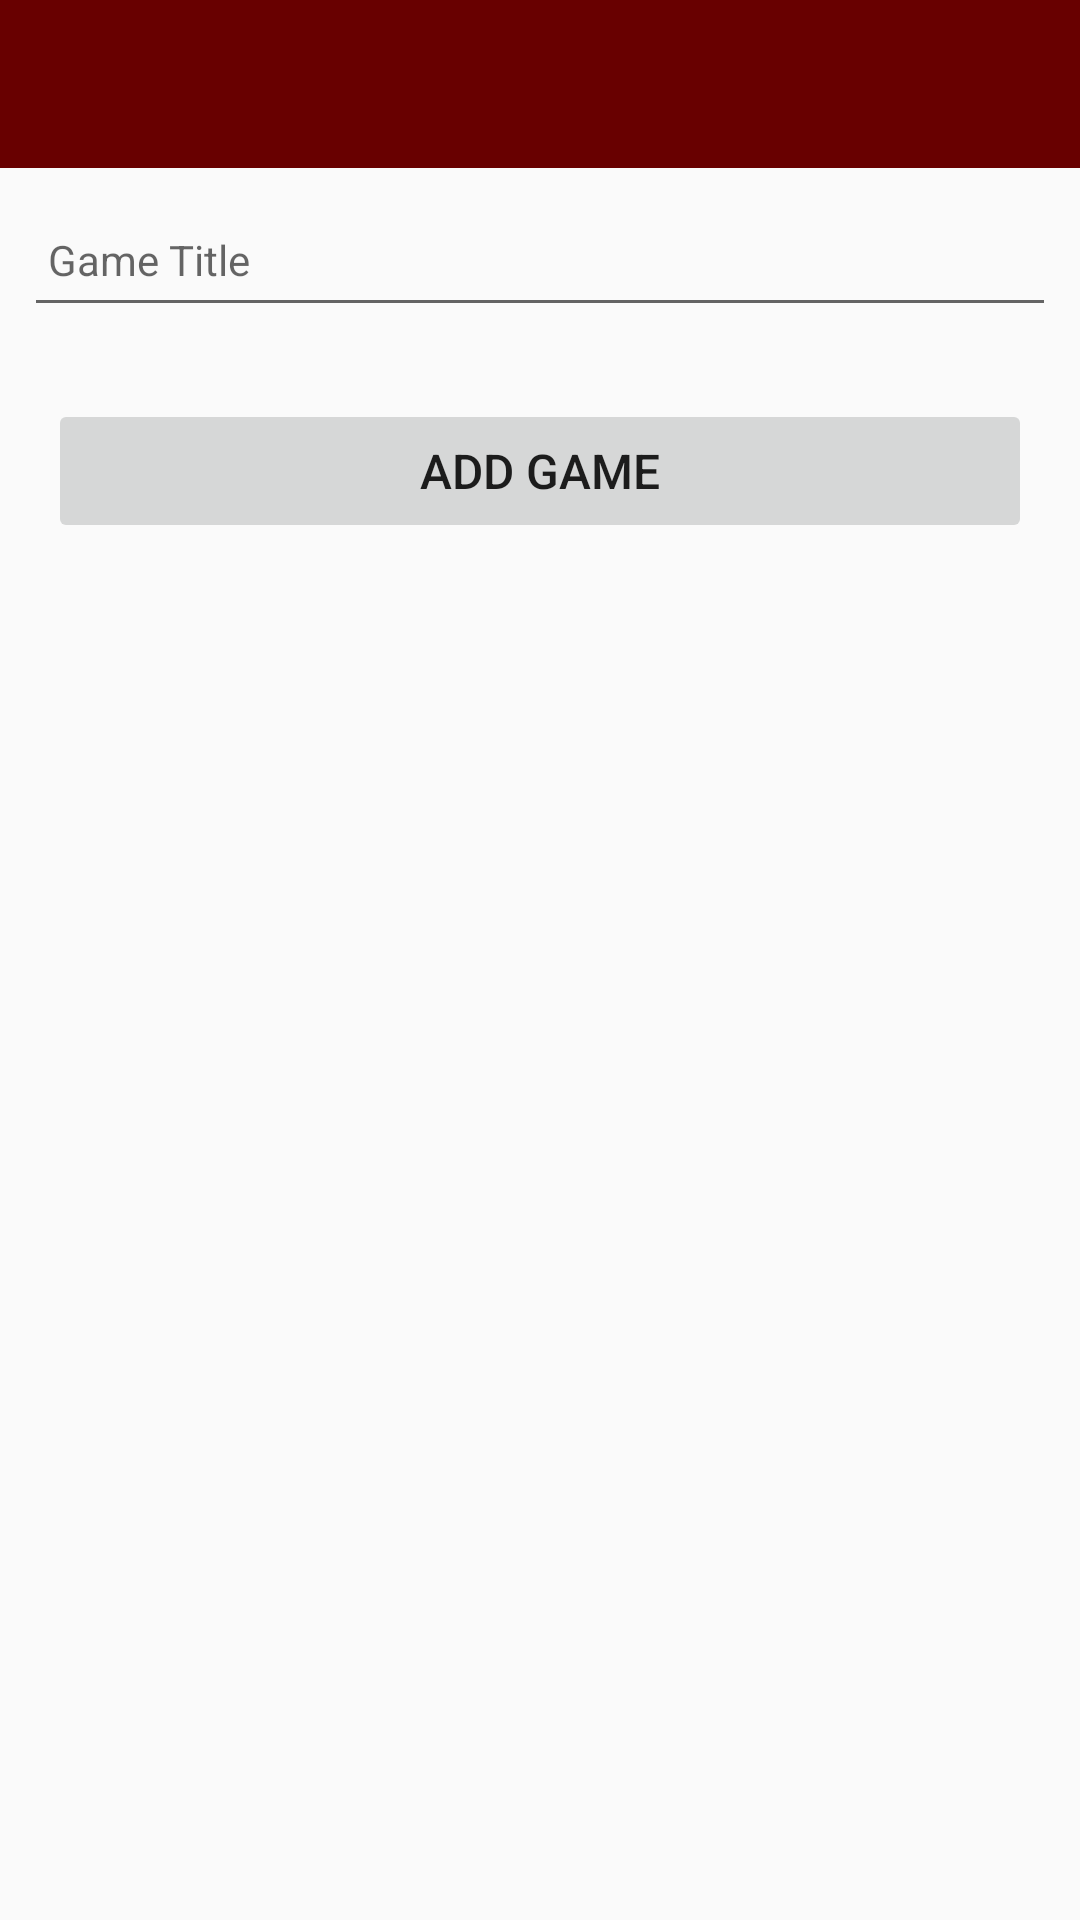

Produce the Android XML layout that renders to this screen, including the resource entries it uses.
<!-- AndroidManifest.xml: application theme Theme.GameLibraryAssignment -->
<!-- res/layout/activity_main.xml -->
<?xml version="1.0" encoding="utf-8"?>
<androidx.constraintlayout.widget.ConstraintLayout xmlns:android="http://schemas.android.com/apk/res/android"
    xmlns:app="http://schemas.android.com/apk/res-auto"
    xmlns:tools="http://schemas.android.com/tools"
    android:layout_width="match_parent"
    android:layout_height="match_parent"
    tools:context=".activities.LibraryActivity">

    <RelativeLayout
        android:layout_width="match_parent"
        android:layout_height="wrap_content"
        app:layout_constraintBottom_toBottomOf="parent"
        app:layout_constraintTop_toTopOf="parent">

        <com.google.android.material.appbar.AppBarLayout
            android:id="@+id/appBarLayout"
            android:layout_width="match_parent"
            android:layout_height="wrap_content"
            android:fitsSystemWindows="true"
            app:elevation="0dip"
            app:theme="@style/ThemeOverlay.AppCompat.Dark.ActionBar">

            <androidx.appcompat.widget.Toolbar
                android:id="@+id/toolbarAdd"
                android:layout_width="match_parent"
                android:layout_height="wrap_content" />
        </com.google.android.material.appbar.AppBarLayout>

        <ScrollView
            android:layout_width="match_parent"
            android:layout_height="match_parent"
            android:layout_below="@id/appBarLayout"
            android:fillViewport="true">

            <LinearLayout
                android:layout_width="match_parent"
                android:layout_height="wrap_content"
                android:orientation="vertical">

                <EditText
                    android:id="@+id/libraryTitle"
                    android:layout_width="match_parent"
                    android:layout_height="45dp"
                    android:layout_margin="8dp"
                    android:autofillHints=""
                    android:hint="@string/hint_libraryTitle"
                    android:inputType="text"
                    android:maxLength="25"
                    android:maxLines="1"
                    android:padding="8dp"
                    android:textSize="14sp" />

                <Button
                    android:id="@+id/btnAdd"
                    android:layout_width="match_parent"
                    android:layout_height="wrap_content"
                    android:layout_margin="16dp"
                    android:paddingTop="8dp"
                    android:paddingBottom="8dp"
                    android:stateListAnimator="@null"
                    android:text="@string/button_addLibrary"
                    android:textSize="16sp" />

            </LinearLayout>
        </ScrollView>
    </RelativeLayout>
</androidx.constraintlayout.widget.ConstraintLayout>
<!-- resources referenced by this layout -->
<resources>
  <string name="button_addLibrary">Add Game</string>
  <string name="hint_libraryTitle">Game Title</string>
  <style name="Theme.GameLibraryAssignment" parent="Theme.AppCompat.Light.NoActionBar">
          
          <item name="colorPrimary">@color/red</item>
          <item name="colorPrimaryVariant">@color/red</item>
          <item name="colorOnPrimary">@color/red</item>
          
          <item name="colorSecondary">@color/red</item>
          <item name="colorSecondaryVariant">@color/red</item>
          <item name="colorOnSecondary">@color/red</item>
          
          <item name="android:statusBarColor" tools:targetApi="l">?attr/colorPrimaryVariant</item>
          
      </style>
  <color name="red">#680000  </color>
</resources>
